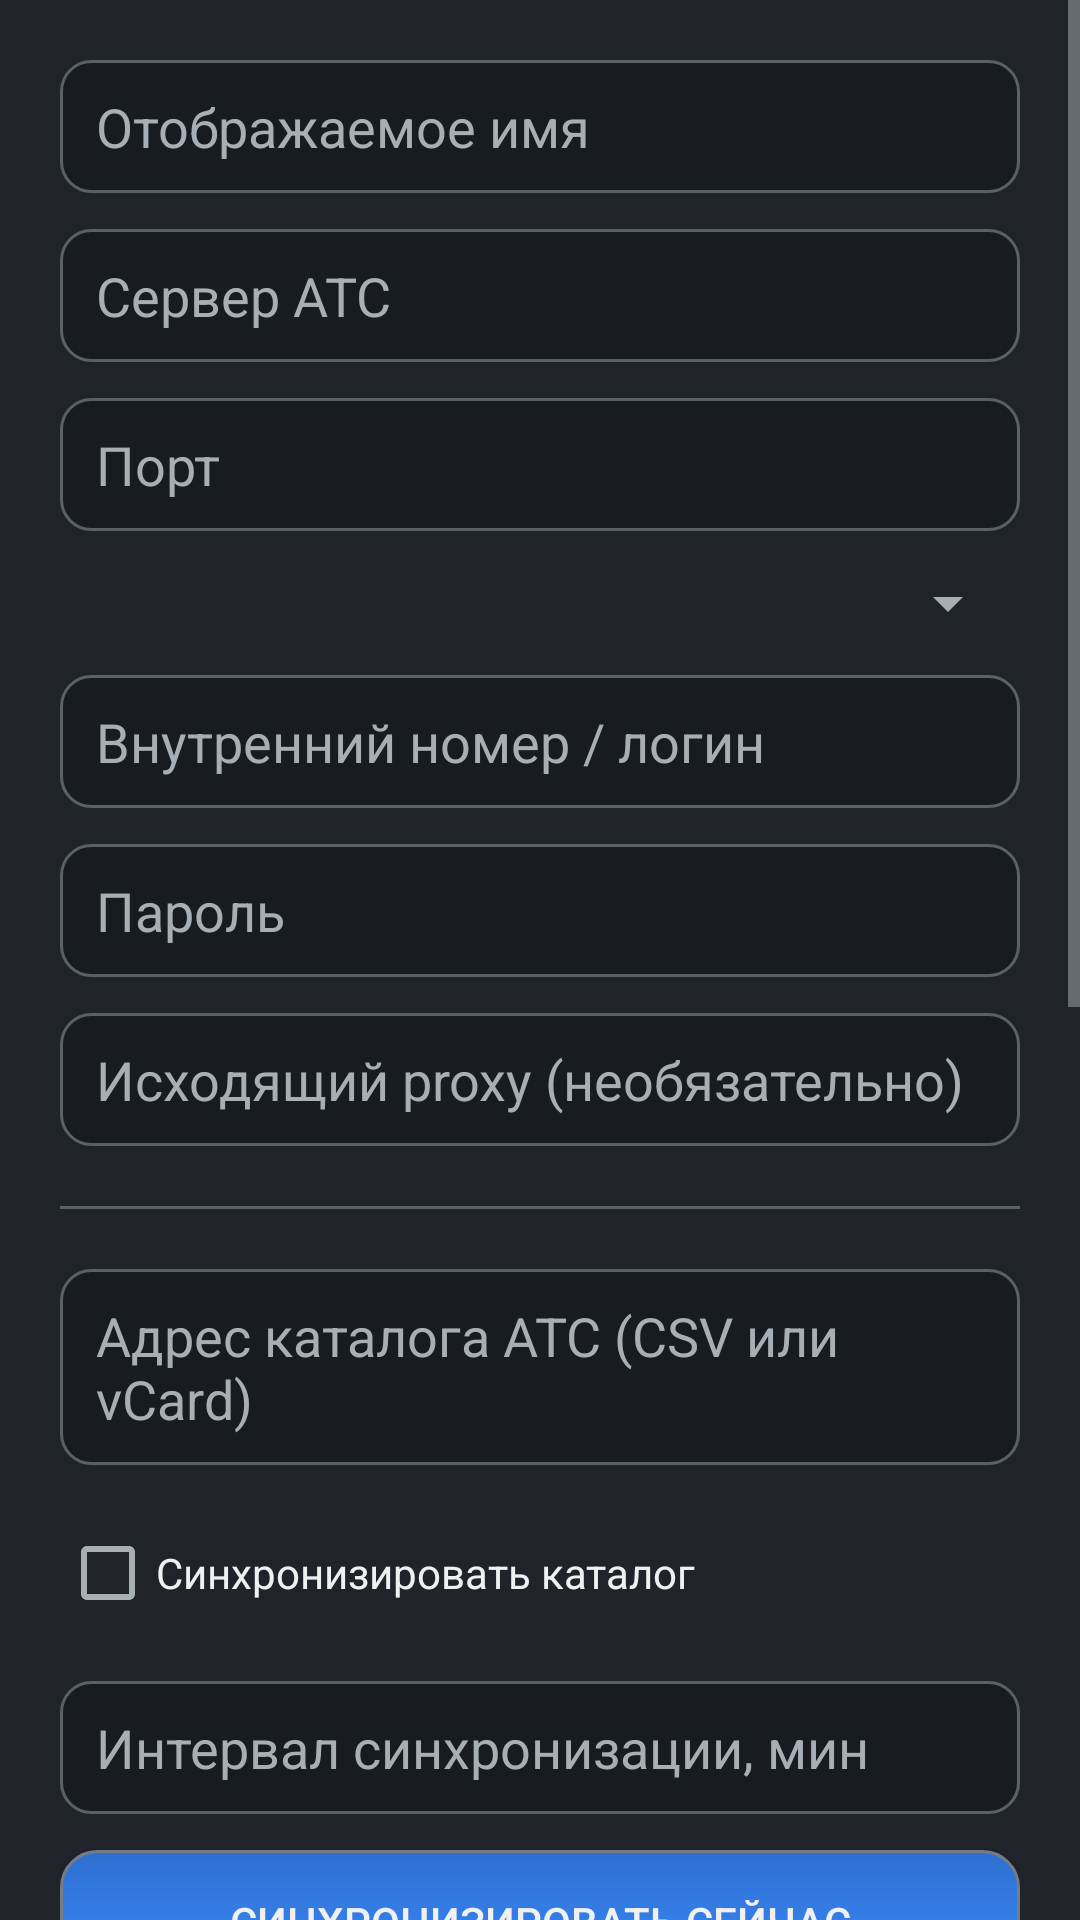

Write the Android layout XML for this screen, with the resource values it uses.
<!-- AndroidManifest.xml: application theme Theme.Cat3D -->
<!-- res/layout/account_fields.xml -->
<?xml version="1.0" encoding="utf-8"?>
<ScrollView xmlns:android="http://schemas.android.com/apk/res/android"
    android:layout_width="match_parent"
    android:layout_height="match_parent">

<LinearLayout
    android:layout_width="match_parent"
    android:layout_height="wrap_content"
    android:orientation="vertical"
    android:padding="20dp">

    <EditText android:id="@+id/displayNameField" style="@style/Cat.EditText" android:layout_width="match_parent" android:layout_height="wrap_content" android:hint="@string/sip_display_name" android:layout_marginBottom="12dp" />
    <EditText android:id="@+id/serverField" style="@style/Cat.EditText" android:layout_width="match_parent" android:layout_height="wrap_content" android:hint="@string/sip_server" android:layout_marginBottom="12dp" />
    <EditText android:id="@+id/portField" style="@style/Cat.EditText" android:layout_width="match_parent" android:layout_height="wrap_content" android:hint="@string/sip_port" android:inputType="number" android:layout_marginBottom="12dp" />

    <Spinner android:id="@+id/transportSpinner" android:layout_width="match_parent" android:layout_height="wrap_content" android:layout_marginBottom="12dp" />

    <EditText android:id="@+id/usernameField" style="@style/Cat.EditText" android:layout_width="match_parent" android:layout_height="wrap_content" android:hint="@string/sip_username" android:layout_marginBottom="12dp" />
    <EditText android:id="@+id/passwordField" style="@style/Cat.EditText" android:layout_width="match_parent" android:layout_height="wrap_content" android:hint="@string/sip_password" android:inputType="textPassword" android:layout_marginBottom="12dp" />
    <EditText android:id="@+id/outboundProxyField" style="@style/Cat.EditText" android:layout_width="match_parent" android:layout_height="wrap_content" android:hint="@string/sip_outbound_proxy" android:layout_marginBottom="20dp" />

    <View android:layout_width="match_parent" android:layout_height="1dp" android:background="@color/cat_edge" android:layout_marginBottom="20dp" />

    <EditText android:id="@+id/directorySyncUrlField" style="@style/Cat.EditText" android:layout_width="match_parent" android:layout_height="wrap_content" android:hint="@string/directory_sync_url" android:layout_marginBottom="12dp" />
    <CheckBox android:id="@+id/directorySyncEnabledCheck" android:layout_width="match_parent" android:layout_height="wrap_content" android:text="@string/directory_sync_enabled" android:textColor="@color/cat_text_primary" />
    <EditText android:id="@+id/directorySyncIntervalField" style="@style/Cat.EditText" android:layout_width="match_parent" android:layout_height="wrap_content" android:hint="@string/directory_sync_interval" android:inputType="number" android:layout_marginBottom="12dp" android:layout_marginTop="12dp" />
    <Button android:id="@+id/syncNowButton" style="@style/Cat.ButtonAccentRect" android:layout_width="match_parent" android:layout_height="wrap_content" android:text="@string/sync_now" android:layout_marginBottom="20dp" />

    <CheckBox android:id="@+id/startOnBootCheck" android:layout_width="match_parent" android:layout_height="wrap_content" android:text="@string/start_on_boot" android:textColor="@color/cat_text_primary" />

    <View android:layout_width="match_parent" android:layout_height="1dp" android:background="@color/cat_edge" android:layout_marginTop="20dp" android:layout_marginBottom="20dp" />

    
    <CheckBox android:id="@+id/ariEnabledCheck" android:layout_width="match_parent" android:layout_height="wrap_content" android:text="@string/ari_enabled" android:textColor="@color/cat_text_primary" android:layout_marginBottom="12dp" />
    <EditText android:id="@+id/ariPortField" style="@style/Cat.EditText" android:layout_width="match_parent" android:layout_height="wrap_content" android:hint="@string/ari_port" android:inputType="number" android:layout_marginBottom="12dp" />
    <EditText android:id="@+id/ariUsernameField" style="@style/Cat.EditText" android:layout_width="match_parent" android:layout_height="wrap_content" android:hint="@string/ari_username" android:layout_marginBottom="12dp" />
    <EditText android:id="@+id/ariPasswordField" style="@style/Cat.EditText" android:layout_width="match_parent" android:layout_height="wrap_content" android:hint="@string/ari_password" android:inputType="textPassword" />

    <View android:layout_width="match_parent" android:layout_height="1dp" android:background="@color/cat_edge" android:layout_marginTop="20dp" android:layout_marginBottom="20dp" />

    
    <CheckBox android:id="@+id/dndEnabledCheck" android:layout_width="match_parent" android:layout_height="wrap_content" android:text="@string/dnd_enabled" android:textColor="@color/cat_text_primary" android:layout_marginBottom="12dp" />

    <CheckBox android:id="@+id/nightModeEnabledCheck" android:layout_width="match_parent" android:layout_height="wrap_content" android:text="@string/night_mode_enabled" android:textColor="@color/cat_text_primary" android:layout_marginBottom="12dp" />

    <LinearLayout android:layout_width="match_parent" android:layout_height="wrap_content" android:orientation="horizontal" android:gravity="center_vertical">
        <Button android:id="@+id/nightModeStartButton" style="@style/Cat.Button3D" android:layout_width="0dp" android:layout_height="wrap_content" android:layout_weight="1" />
        <TextView android:layout_width="wrap_content" android:layout_height="wrap_content" android:text="@string/night_mode_time_separator" android:textColor="@color/cat_text_primary" android:layout_marginStart="8dp" android:layout_marginEnd="8dp" />
        <Button android:id="@+id/nightModeEndButton" style="@style/Cat.Button3D" android:layout_width="0dp" android:layout_height="wrap_content" android:layout_weight="1" />
    </LinearLayout>

</LinearLayout>
</ScrollView>
<!-- resources referenced by this layout -->
<resources>
  <color name="cat_edge">#FF5A6068</color>
  <color name="cat_text_primary">#FFF0F0F0</color>
  <string name="ari_enabled">Уточнять присутствие через ARI (АТС)</string>
  <string name="ari_password">Пароль ARI</string>
  <string name="ari_port">Порт ARI (обычно 8089)</string>
  <string name="ari_username">Логин ARI</string>
  <string name="directory_sync_enabled">Синхронизировать каталог</string>
  <string name="directory_sync_interval">Интервал синхронизации, мин</string>
  <string name="directory_sync_url">Адрес каталога АТС (CSV или vCard)</string>
  <string name="dnd_enabled">Режим «Не беспокоить» (звонки не принимать)</string>
  <string name="night_mode_enabled">Ночной режим (звонки не принимать по времени)</string>
  <string name="night_mode_time_separator">–</string>
  <string name="sip_display_name">Отображаемое имя</string>
  <string name="sip_outbound_proxy">Исходящий proxy (необязательно)</string>
  <string name="sip_password">Пароль</string>
  <string name="sip_port">Порт</string>
  <string name="sip_server">Сервер АТС</string>
  <string name="sip_username">Внутренний номер / логин</string>
  <string name="start_on_boot">Запускать при включении телефона</string>
  <string name="sync_now">Синхронизировать сейчас</string>
  <style name="Cat.Button3D" parent="">
          <item name="android:background">@drawable/bg_button_3d</item>
          <item name="android:textColor">@color/cat_text_primary</item>
          <item name="android:elevation">4dp</item>
          <item name="android:stateListAnimator">@null</item>
      </style>
  <style name="Cat.ButtonAccentRect" parent="">
          <item name="android:background">@drawable/bg_button_accent_rect</item>
          <item name="android:textColor">@color/cat_text_primary</item>
          <item name="android:elevation">4dp</item>
          <item name="android:stateListAnimator">@null</item>
      </style>
  <style name="Cat.EditText" parent="">
          <item name="android:background">@drawable/bg_field_sunken</item>
          <item name="android:textColor">@color/cat_text_primary</item>
          <item name="android:textColorHint">@color/cat_text_secondary</item>
      </style>
  <!-- drawable bg_button_3d (drawable) -->
  <?xml version="1.0" encoding="utf-8"?>
  <selector xmlns:android="http://schemas.android.com/apk/res/android">
      <item android:state_pressed="true" android:drawable="@drawable/bg_button_3d_pressed" />
      <item android:drawable="@drawable/bg_button_3d_normal" />
  </selector>
  <!-- drawable bg_button_accent_rect (drawable) -->
  <?xml version="1.0" encoding="utf-8"?>
  <selector xmlns:android="http://schemas.android.com/apk/res/android">
      <item android:state_pressed="true" android:drawable="@drawable/bg_button_accent_rect_pressed" />
      <item android:drawable="@drawable/bg_button_accent_rect_normal" />
  </selector>
  <!-- drawable bg_field_sunken (drawable) -->
  <?xml version="1.0" encoding="utf-8"?>
  <shape xmlns:android="http://schemas.android.com/apk/res/android" android:shape="rectangle">
      <solid android:color="@color/cat_sunken_bg" />
      <corners android:radius="10dp" />
      <stroke android:width="1dp" android:color="@color/cat_edge" />
      <padding android:left="12dp" android:top="10dp" android:right="12dp" android:bottom="10dp" />
  </shape>
  <color name="cat_text_secondary">#FFA8AEB6</color>
  <color name="cat_accent_blue">#FF3C8DFF</color>
  <color name="cat_window_bg">#FF20242A</color>
  <color name="cat_sunken_bg">#FF181B1F</color>
  <color name="cat_panel_bottom">#FF262B31</color>
  <color name="cat_edge_hover">#FF767C85</color>
  <color name="cat_accent_blue_pressed">#FF2E6FD0</color>
</resources>
